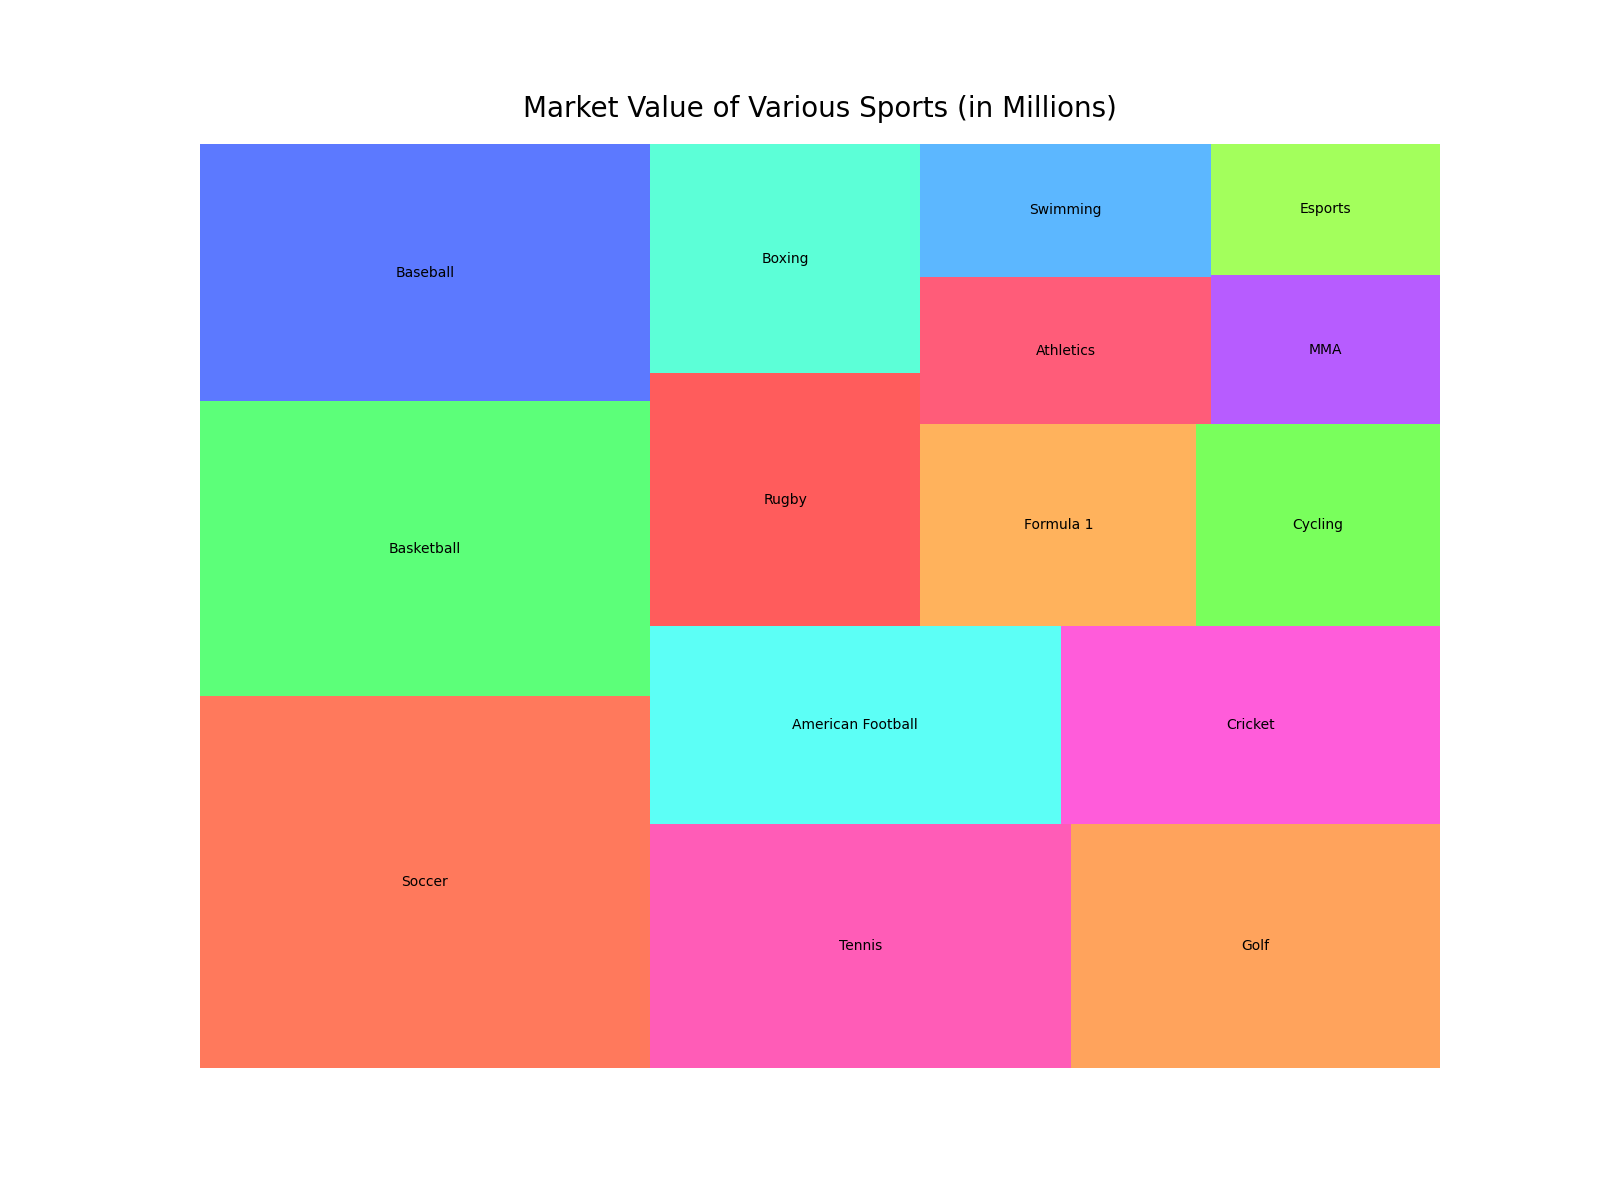

The file beside this chart, header and first rows:
Sport, Market Value
Soccer, 7800
Basketball, 6200
Baseball, 5400
Tennis, 4800
Golf, 4200
American Football, 3800
Cricket, 3500
Rugby, 3200
Boxing, 2900
Formula 1, 2600
Cycling, 2300
Athletics, 2000
Swimming, 1800
MMA, 1600
Esports, 1400
